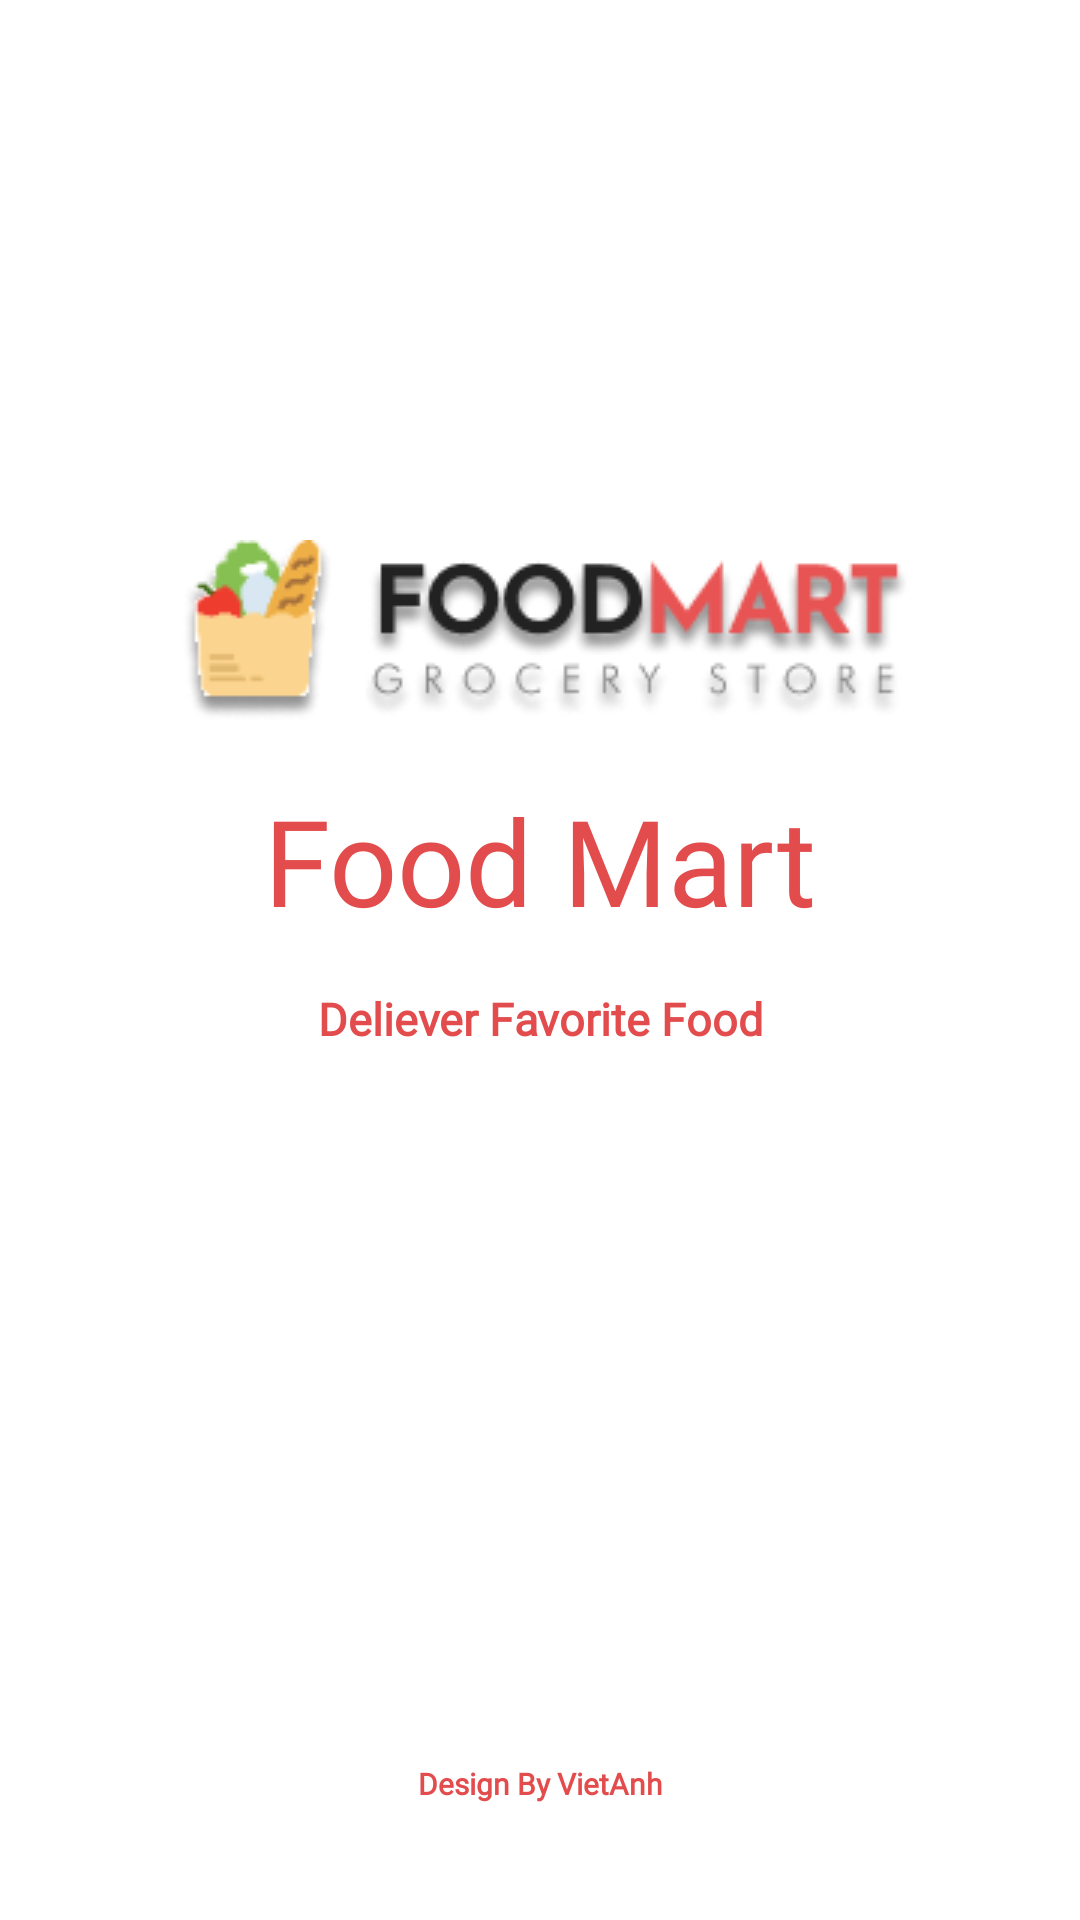

This screen was rendered from an Android layout file. Write that file and the resources it references.
<!-- AndroidManifest.xml: application theme Theme.FoodApp -->
<!-- res/layout/activity_splash_screen.xml -->
<?xml version="1.0" encoding="utf-8"?>
<androidx.constraintlayout.widget.ConstraintLayout xmlns:android="http://schemas.android.com/apk/res/android"
    xmlns:app="http://schemas.android.com/apk/res-auto"
    xmlns:tools="http://schemas.android.com/tools"
    android:layout_width="match_parent"
    android:layout_height="match_parent"
    tools:context=".SplashScreen">

    <ImageView
        android:id="@+id/logo"
        android:layout_width="wrap_content"
        android:layout_height="wrap_content"
        android:layout_marginTop="180dp"
        app:layout_constraintEnd_toEndOf="parent"
        app:layout_constraintStart_toStartOf="parent"
        app:layout_constraintTop_toTopOf="parent"
        app:srcCompat="@drawable/logo" />

    <TextView
        android:id="@+id/waves_of_fo"
        android:layout_width="wrap_content"
        android:layout_height="wrap_content"
        android:layout_marginTop="20dp"
        android:fontFamily="@font/yeseva_one"
        android:gravity="top"
        android:text="@string/titleApp"
        android:textColor="@color/mainColor"
        android:textSize="40sp"
        app:layout_constraintEnd_toEndOf="@+id/logo"
        app:layout_constraintStart_toStartOf="@+id/logo"
        app:layout_constraintTop_toBottomOf="@+id/logo" />

    <TextView
        android:id="@+id/deliever_fa"
        android:layout_width="wrap_content"
        android:layout_height="wrap_content"
        android:layout_marginTop="16dp"
        android:fontFamily="@font/lato_black"
        android:gravity="top"
        android:text="@string/titleApp1"
        android:textColor="@color/mainColor"
        android:textSize="15sp"
        android:textStyle="bold"
        app:layout_constraintEnd_toEndOf="@+id/waves_of_fo"
        app:layout_constraintStart_toStartOf="@+id/waves_of_fo"
        app:layout_constraintTop_toBottomOf="@+id/waves_of_fo" />

    <TextView
        android:id="@+id/design_by_n"
        android:layout_width="wrap_content"
        android:layout_height="wrap_content"
        android:fontFamily="@font/lato_black"
        android:text="Design By VietAnh"
        android:textColor="@color/mainColor"
        android:textStyle="bold"
        android:textSize="10sp"
        app:layout_constraintBottom_toBottomOf="parent"
        app:layout_constraintEnd_toEndOf="parent"
        app:layout_constraintStart_toStartOf="parent"
        app:layout_constraintTop_toBottomOf="@+id/deliever_fa"
        app:layout_constraintVertical_bias="0.86" />
</androidx.constraintlayout.widget.ConstraintLayout>
<!-- resources referenced by this layout -->
<resources>
  <color name="mainColor">#E34C4C</color>
  <!-- drawable logo: png bitmap (drawable, 18709 bytes) -->
  <string name="titleApp">Food Mart</string>
  <string name="titleApp1">Deliever Favorite Food</string>
  <style name="Theme.FoodApp" parent="Theme.MaterialComponents.DayNight.NoActionBar">
          
          <item name="colorPrimary">@color/purple_500</item>
          
          <item name="colorPrimaryVariant">@color/mainColor</item>
          <item name="colorOnPrimary">@color/white</item>
          
          <item name="colorSecondary">@color/teal_200</item>
          <item name="colorSecondaryVariant">@color/teal_700</item>
          <item name="colorOnSecondary">@color/black</item>
          
          <item name="android:statusBarColor">?attr/colorPrimaryVariant</item>
          
      </style>
  <color name="purple_500">#FF6200EE</color>
  <color name="white">#FFFFFF</color>
  <color name="teal_200">#FF03DAC5</color>
  <color name="teal_700">#00796B</color>
  <color name="black">#FF000000</color>
</resources>
